Photos from the image-classification dataset "data" in the GitHub repository AaahAahAha/Projects. Its 10 classes are: fist, next gesture, none, one finger, palm, prev, swing gesture, three fingers, thumbs up, two fingers.

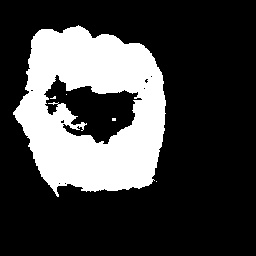
Label: fist

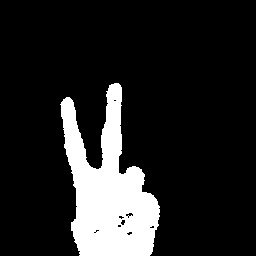
Label: two fingers

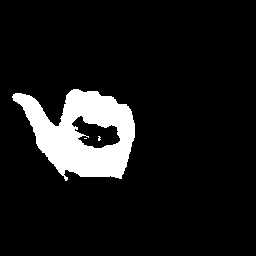
Label: prev

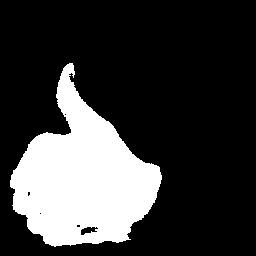
Label: thumbs up

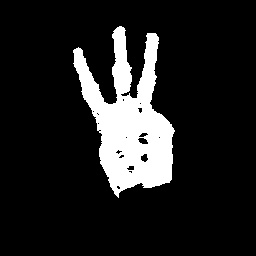
Label: three fingers

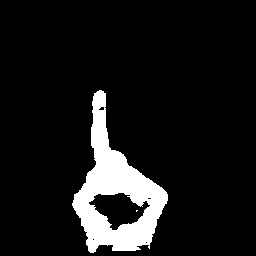
Label: one finger
